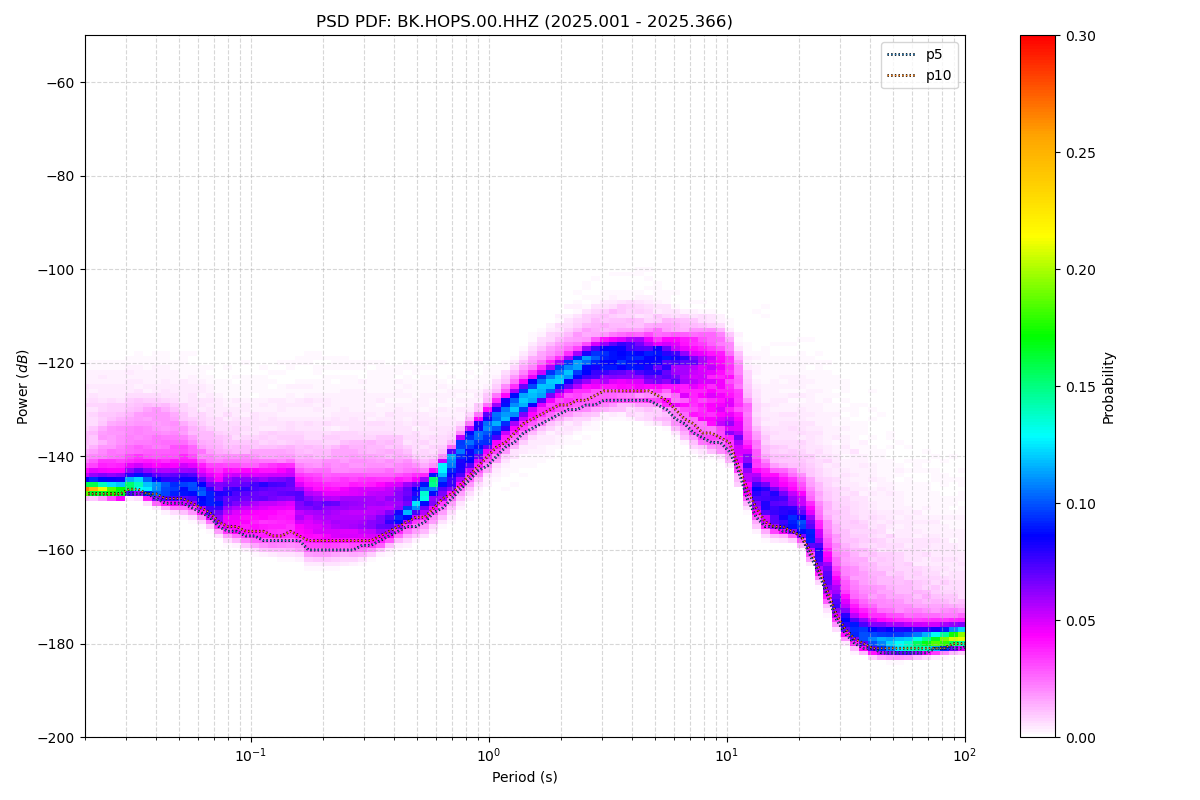

The file beside this chart, header and first rows:
period_log10, p1, p5, p10, p15, p25, p50, p75, p90, p95, p99, p100, total_files
-1.699, -149, -148, -148, -148, -147, -146, -144, -137, -131, -124, -109, 52
-1.661, -148, -148, -148, -148, -147, -146, -143, -137, -131, -123, -108, 52
-1.624, -149, -148, -148, -148, -147, -146, -142, -135, -131, -123, -108, 52
-1.586, -149, -148, -148, -148, -147, -146, -141, -134, -130, -123, -108, 52
-1.548, -149, -148, -148, -148, -147, -145, -141, -134, -130, -122, -106, 52
-1.511, -148, -148, -147, -147, -146, -145, -140, -133, -129, -122, -102, 52
-1.473, -148, -148, -147, -147, -146, -144, -139, -132, -129, -121, -100, 52
-1.436, -149, -148, -148, -147, -147, -144, -139, -132, -129, -122, -98, 52
-1.398, -150, -149, -148, -148, -147, -145, -139, -132, -129, -121, -95, 52
-1.36, -151, -150, -149, -148, -147, -145, -139, -132, -129, -122, -93, 52
-1.323, -151, -150, -149, -149, -147, -145, -139, -133, -130, -122, -92, 52
-1.285, -152, -150, -149, -149, -147, -145, -140, -134, -131, -123, -92, 52
-1.247, -152, -151, -150, -149, -148, -145, -141, -136, -131, -123, -91, 52
-1.21, -153, -152, -151, -150, -149, -147, -143, -137, -132, -123, -90, 52
-1.172, -155, -153, -152, -152, -150, -148, -144, -138, -133, -124, -90, 52
-1.135, -156, -155, -154, -153, -151, -148, -144, -139, -135, -125, -89, 52
-1.097, -157, -156, -155, -154, -152, -148, -144, -140, -135, -126, -89, 52
-1.059, -158, -156, -155, -154, -152, -148, -144, -140, -135, -126, -89, 52
-1.022, -159, -157, -156, -154, -152, -148, -144, -140, -136, -125, -89, 52
-0.984, -159, -157, -156, -155, -152, -148, -144, -140, -136, -124, -88, 52
-0.9464, -160, -158, -156, -155, -153, -148, -144, -140, -135, -124, -88, 52
-0.9088, -160, -158, -157, -155, -153, -148, -144, -140, -135, -124, -89, 52
-0.8711, -160, -158, -157, -155, -153, -148, -144, -139, -135, -123, -88, 52
-0.8335, -160, -158, -156, -155, -152, -148, -144, -139, -135, -122, -89, 52
-0.7959, -160, -158, -157, -156, -154, -149, -145, -140, -135, -121, -89, 52
-0.7583, -162, -160, -158, -157, -155, -150, -146, -140, -134, -122, -90, 52
-0.7206, -162, -160, -158, -157, -155, -151, -146, -140, -135, -121, -91, 52
-0.683, -162, -160, -158, -157, -155, -151, -146, -140, -135, -121, -92, 52
-0.6454, -162, -160, -158, -157, -155, -151, -146, -139, -135, -121, -92, 52
-0.6077, -162, -160, -158, -157, -155, -151, -146, -139, -134, -121, -92, 52
-0.5701, -162, -160, -158, -157, -155, -151, -146, -139, -134, -121, -95, 52
-0.5325, -161, -159, -158, -157, -155, -151, -146, -139, -134, -121, -95, 52
-0.4949, -161, -159, -158, -157, -155, -151, -146, -139, -135, -122, -97, 52
-0.4572, -160, -158, -157, -156, -155, -151, -146, -139, -135, -122, -97, 52
-0.4196, -159, -157, -156, -155, -154, -150, -146, -139, -135, -122, -96, 52
-0.382, -158, -156, -155, -154, -153, -150, -146, -140, -135, -121, -96, 52
-0.3443, -158, -155, -154, -153, -152, -150, -146, -141, -135, -121, -95, 52
-0.3067, -157, -155, -153, -152, -151, -149, -146, -142, -135, -122, -97, 52
-0.2691, -156, -154, -153, -152, -150, -148, -146, -142, -136, -122, -97, 52
-0.2314, -155, -152, -151, -150, -149, -146, -144, -142, -136, -122, -97, 52
-0.1938, -153, -151, -149, -149, -147, -144, -142, -140, -136, -122, -97, 52
-0.1562, -152, -149, -148, -147, -145, -143, -140, -139, -136, -122, -97, 52
-0.1186, -150, -147, -146, -145, -143, -140, -138, -136, -134, -123, -97, 52
-0.08093, -148, -145, -144, -143, -141, -138, -136, -134, -133, -123, -97, 52
-0.04331, -146, -143, -142, -141, -139, -137, -134, -132, -131, -122, -96, 52
-0.005676, -144, -142, -140, -139, -137, -135, -132, -130, -129, -122, -96, 52
0.03195, -143, -140, -138, -137, -135, -133, -131, -128, -127, -122, -96, 52
0.06958, -141, -138, -137, -135, -134, -131, -129, -127, -125, -122, -97, 52
0.1072, -140, -137, -135, -134, -132, -130, -127, -125, -123, -120, -97, 52
0.1448, -139, -135, -133, -132, -130, -128, -126, -124, -122, -118, -98, 52
0.1825, -138, -134, -132, -131, -129, -127, -125, -122, -120, -116, -98, 52
0.2201, -137, -133, -131, -130, -128, -126, -123, -121, -118, -115, -97, 52
0.2577, -136, -132, -130, -129, -127, -124, -122, -120, -117, -113, -97, 52
0.2954, -135, -131, -129, -128, -126, -123, -121, -118, -116, -112, -97, 52
0.333, -134, -130, -129, -127, -125, -122, -120, -117, -115, -111, -98, 52
0.3706, -133, -130, -128, -126, -124, -121, -119, -116, -114, -110, -98, 52
0.4082, -132, -129, -128, -126, -124, -121, -118, -116, -113, -109, -98, 52
0.4459, -131, -129, -127, -125, -123, -120, -118, -115, -112, -108, -98, 52
0.4835, -130, -128, -126, -125, -123, -120, -117, -115, -112, -107, -97, 52
0.5211, -130, -128, -126, -125, -123, -120, -117, -114, -111, -107, -96, 52
... 62 more rows
